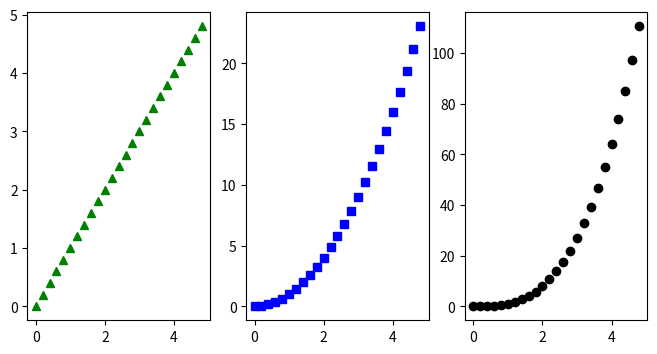

The script that saved this image:
import numpy as np
import matplotlib.pyplot as plt

t = np.arange(0., 5., 0.2)
t2 = t ** 2
t3 = t ** 3

fig, ((ax1, ax2, ax3)) = plt.subplots(1, 3, figsize=(8, 4))

ax1.plot(t, t, 'g^')
ax2.plot(t, t2, 'bs')
ax3.plot(t, t3, 'ko')
plt.show()
